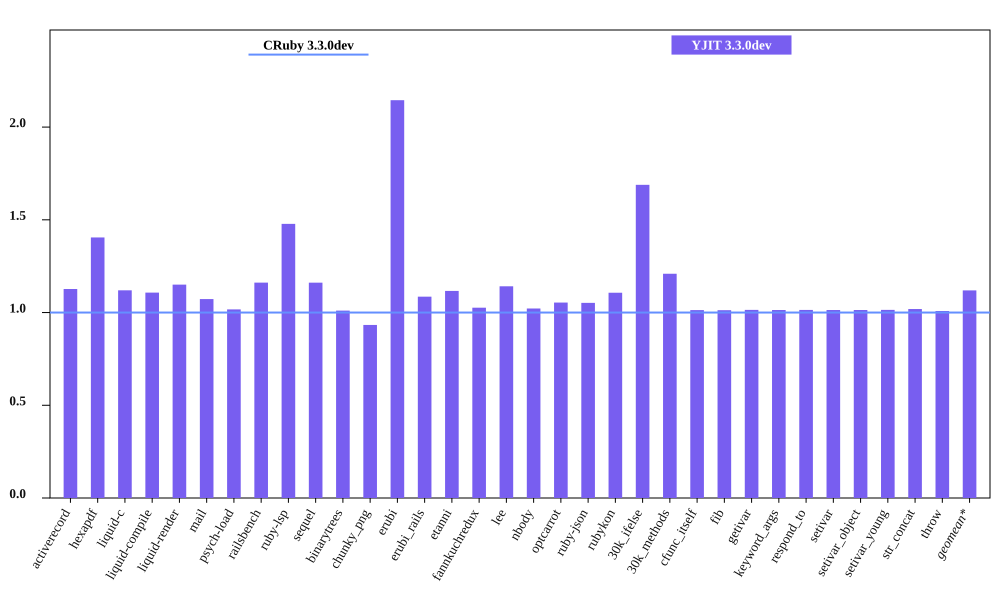

The table this chart was drawn from, first rows:
bench, CRuby 3.3.0dev mem (MiB), YJIT 3.3.0dev mem (MiB), Inline Code, Outlined Code, YJIT Mem overhead
activerecord, 45.8, 51.62, 2, 1
hexapdf, 246.7, 346.6, 2, 2
liquid-c, 32.53, 36.43, 1, 1
liquid-compile, 27.15, 30.07, 1, 1
liquid-render, 28.38, 32.66, 1, 1
mail, 41.52, 44.53, 1, 1
psych-load, 29.05, 29.55, 1, 1
railsbench, 96.16, 111.7, 4, 3
ruby-lsp, 88.14, 130.3, 8, 5
sequel, 32.68, 37.95, 1, 1
binarytrees, 21.66, 21.88, 1, 1
chunky_png, 45.21, 42.19, 1, 1
erubi, 80.28, 172.2, 1, 1
erubi_rails, 93.25, 101.2, 3, 2
etanni, 147.4, 164.6, 1, 1
fannkuchredux, 15.84, 16.25, 1, 1
lee, 26.27, 29.99, 1, 1
nbody, 15.76, 16.1, 1, 1
optcarrot, 50.29, 53.0, 1, 1
ruby-json, 16.39, 17.25, 1, 1
rubykon, 47.76, 52.86, 1, 1
30k_ifelse, 57.79, 97.59, 8, 7
30k_methods, 46.68, 56.45, 3, 3
cfunc_itself, 15.75, 15.95, 1, 1
fib, 15.74, 15.94, 1, 1
getivar, 15.81, 16.04, 1, 1
keyword_args, 15.75, 15.96, 1, 1
respond_to, 15.81, 16.04, 1, 1
setivar, 15.81, 16.03, 1, 1
setivar_object, 15.75, 15.96, 1, 1
setivar_young, 15.75, 15.98, 1, 1
str_concat, 98.46, 100.3, 1, 1
throw, 15.87, 16.0, 1, 1
